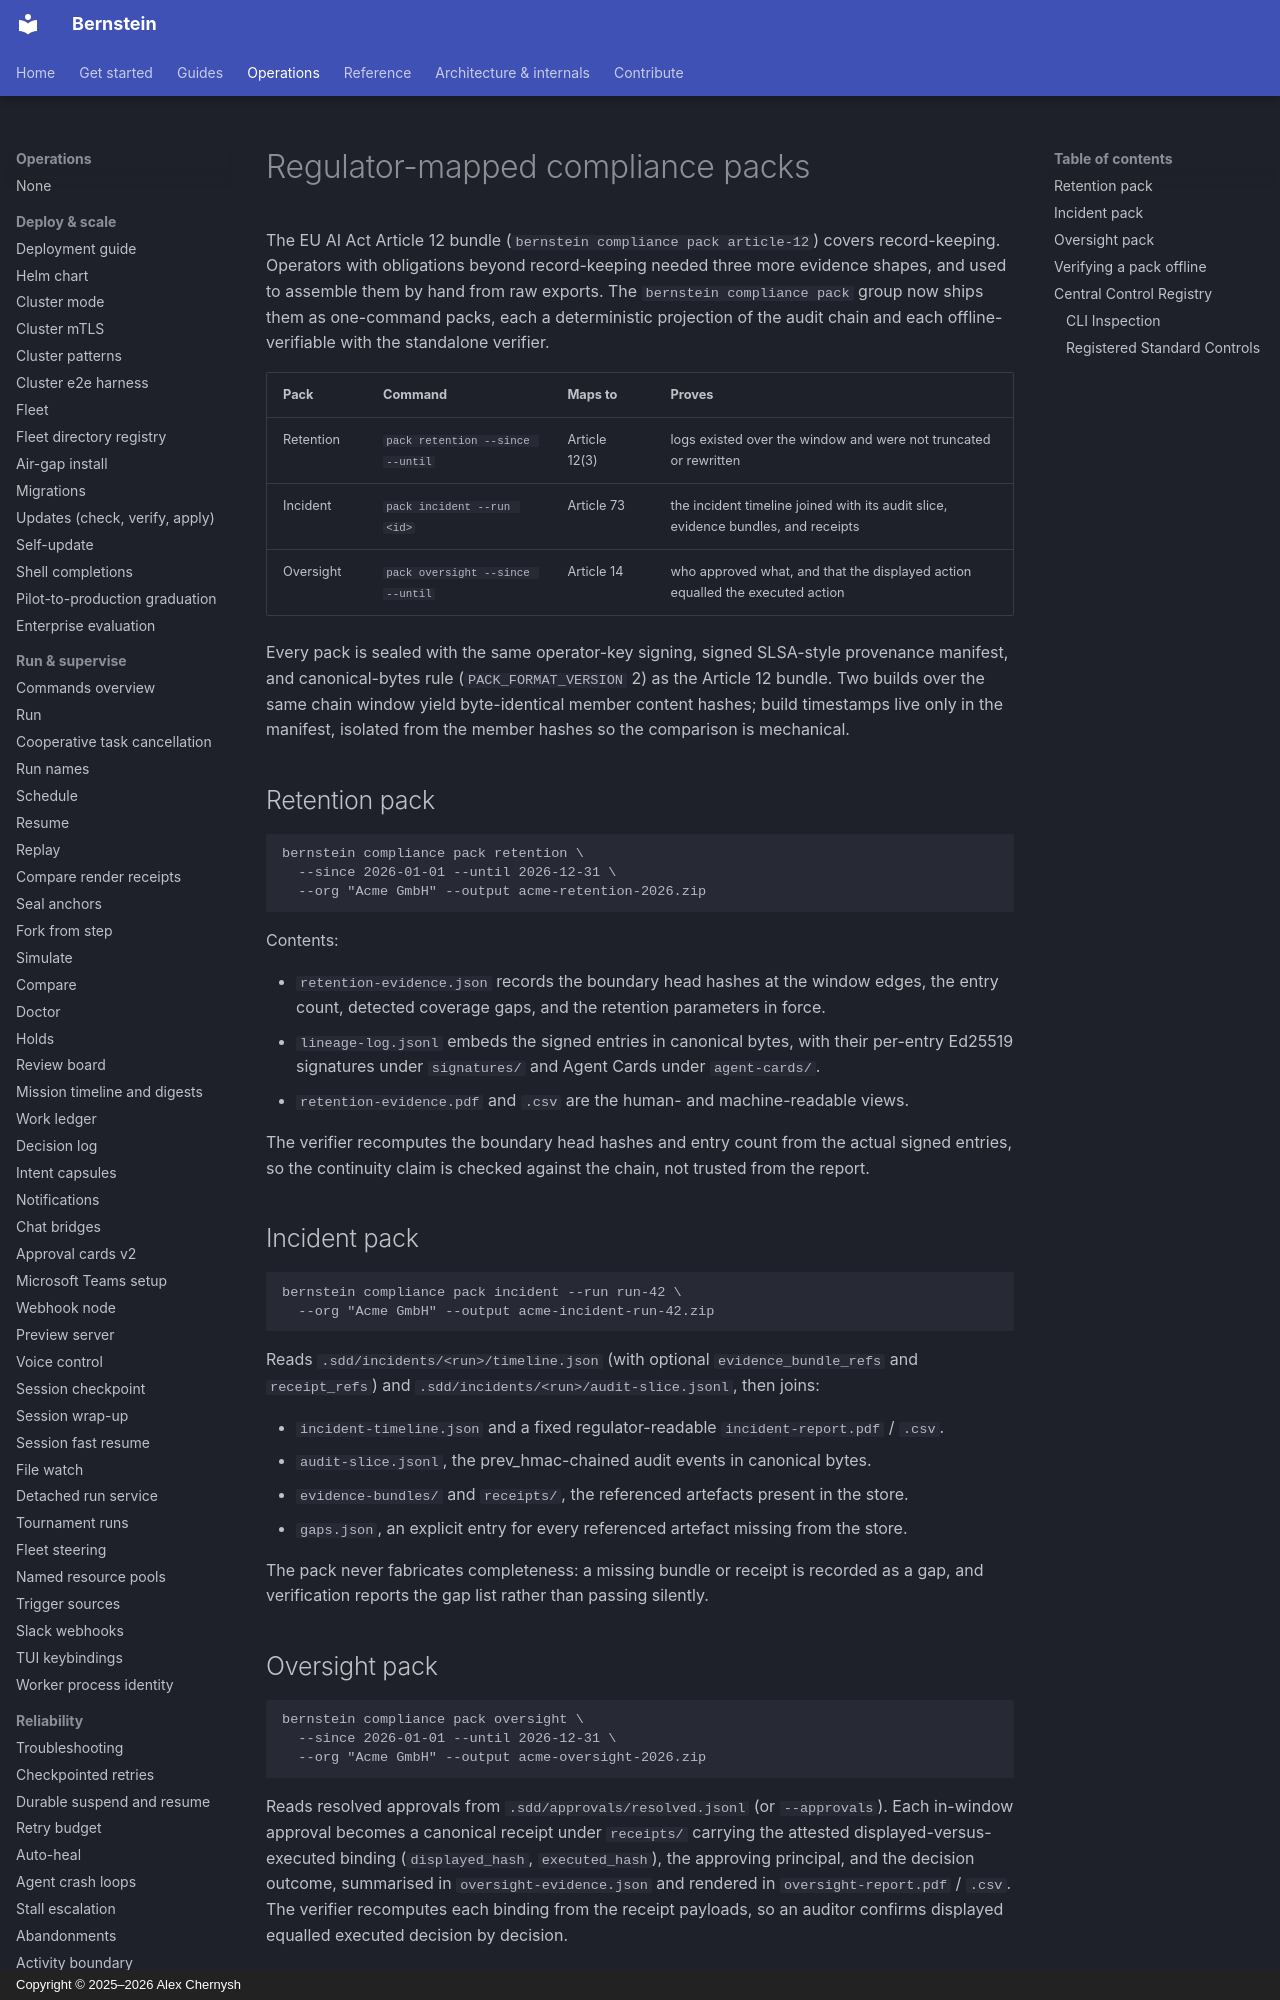

repository: sipyourdrink-ltd/bernstein · page: compliance/regulator-mapped-packs/index.html · generator: mkdocs · copyright: Copyright © 2025–2026 Alex Chernysh

# Regulator-mapped compliance packs

The EU AI Act Article 12 bundle (`bernstein compliance pack article-12`) covers
record-keeping. Operators with obligations beyond record-keeping needed three
more evidence shapes, and used to assemble them by hand from raw exports. The
`bernstein compliance pack` group now ships them as one-command packs, each a
deterministic projection of the audit chain and each offline-verifiable with the
standalone verifier.

| Pack | Command | Maps to | Proves |
|------|---------|---------|--------|
| Retention | `pack retention --since --until` | Article 12(3) | logs existed over the window and were not truncated or rewritten |
| Incident | `pack incident --run <id>` | Article 73 | the incident timeline joined with its audit slice, evidence bundles, and receipts |
| Oversight | `pack oversight --since --until` | Article 14 | who approved what, and that the displayed action equalled the executed action |

Every pack is sealed with the same operator-key signing, signed SLSA-style
provenance manifest, and canonical-bytes rule (`PACK_FORMAT_VERSION` 2) as the
Article 12 bundle. Two builds over the same chain window yield byte-identical
member content hashes; build timestamps live only in the manifest, isolated from
the member hashes so the comparison is mechanical.

## Retention pack

```
bernstein compliance pack retention \
  --since 2026-01-01 --until 2026-12-31 \
  --org "Acme GmbH" --output acme-retention-2026.zip
```

Contents:

- `retention-evidence.json` records the boundary head hashes at the window
  edges, the entry count, detected coverage gaps, and the retention parameters
  in force.
- `lineage-log.jsonl` embeds the signed entries in canonical bytes, with their
  per-entry Ed25519 signatures under `signatures/` and Agent Cards under
  `agent-cards/`.
- `retention-evidence.pdf` and `.csv` are the human- and machine-readable views.

The verifier recomputes the boundary head hashes and entry count from the actual
signed entries, so the continuity claim is checked against the chain, not
trusted from the report.

## Incident pack

```
bernstein compliance pack incident --run run-42 \
  --org "Acme GmbH" --output acme-incident-run-42.zip
```

Reads `.sdd/incidents/<run>/timeline.json` (with optional `evidence_bundle_refs`
and `receipt_refs`) and `.sdd/incidents/<run>/audit-slice.jsonl`, then joins:

- `incident-timeline.json` and a fixed regulator-readable `incident-report.pdf` /
  `.csv`.
- `audit-slice.jsonl`, the prev_hmac-chained audit events in canonical bytes.
- `evidence-bundles/` and `receipts/`, the referenced artefacts present in the
  store.
- `gaps.json`, an explicit entry for every referenced artefact missing from the
  store.

The pack never fabricates completeness: a missing bundle or receipt is recorded
as a gap, and verification reports the gap list rather than passing silently.

## Oversight pack

```
bernstein compliance pack oversight \
  --since 2026-01-01 --until 2026-12-31 \
  --org "Acme GmbH" --output acme-oversight-2026.zip
```

Reads resolved approvals from `.sdd/approvals/resolved.jsonl` (or `--approvals`).
Each in-window approval becomes a canonical receipt under `receipts/` carrying
the attested displayed-versus-executed binding (`displayed_hash`,
`executed_hash`), the approving principal, and the decision outcome, summarised
in `oversight-evidence.json` and rendered in `oversight-report.pdf` / `.csv`.
The verifier recomputes each binding from the receipt payloads, so an auditor
confirms displayed equalled executed decision by decision.
